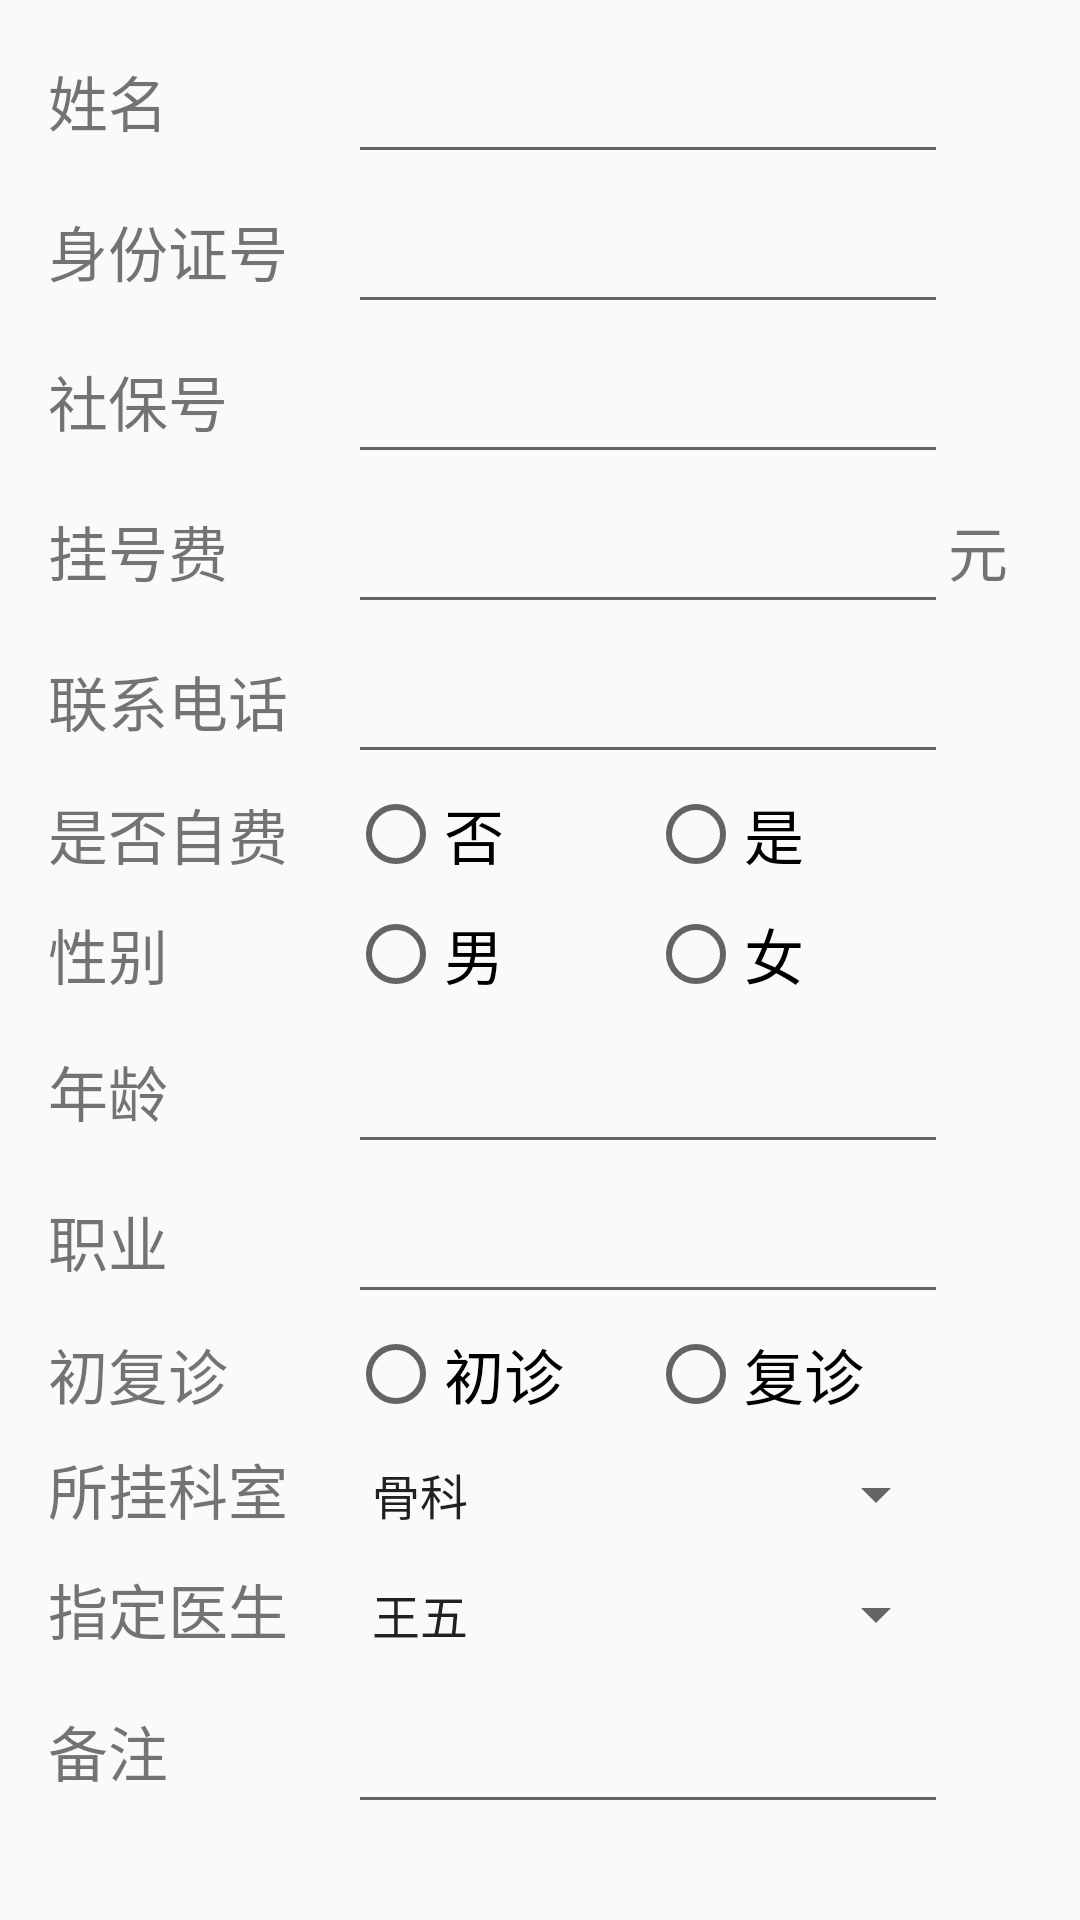

Reconstruct the res/layout file that produces this screen, plus the resources it refers to.
<!-- AndroidManifest.xml: application theme AppTheme -->
<!-- res/layout/hos_register_add.xml -->
<?xml version="1.0" encoding="utf-8"?>
<LinearLayout xmlns:android="http://schemas.android.com/apk/res/android"
    android:layout_width="match_parent"
    android:layout_height="match_parent"
    android:orientation="vertical"
    android:paddingLeft="16dp"
    android:paddingTop="8dp">

    <LinearLayout
        android:layout_width="wrap_content"
        android:layout_height="wrap_content"
        android:orientation="horizontal">

        <TextView
            android:id="@+id/text_hos_name"
            android:layout_width="100dp"
            android:layout_height="40dp"
            android:text="姓名"
            android:textSize="20dp" />

        <EditText
            android:id="@+id/add_hos_name"
            android:layout_width="200dp"
            android:layout_height="50dp"
            android:textSize="20dp" />

    </LinearLayout>

    <LinearLayout
        android:layout_width="wrap_content"
        android:layout_height="wrap_content"
        android:orientation="horizontal">

        <TextView
            android:id="@+id/text_hos_idcard"
            android:layout_width="100dp"
            android:layout_height="40dp"
            android:text="身份证号"
            android:textSize="20dp" />

        <EditText
            android:id="@+id/add_hos_idcard"
            android:layout_width="200dp"
            android:layout_height="50dp"
            android:textSize="20dp" />
    </LinearLayout>

    <LinearLayout
        android:layout_width="wrap_content"
        android:layout_height="wrap_content"
        android:orientation="horizontal">

        <TextView
            android:id="@+id/text_hos_medical"
            android:layout_width="100dp"
            android:layout_height="50dp"
            android:text="社保号"
            android:textSize="20dp" />

        <EditText
            android:id="@+id/add_hos_medical"
            android:layout_width="200dp"
            android:layout_height="50dp"
            android:textSize="20dp" />
    </LinearLayout>

    <LinearLayout
        android:layout_width="wrap_content"
        android:layout_height="wrap_content"
        android:orientation="horizontal">

        <TextView
            android:id="@+id/text_hos_guahao"
            android:layout_width="100dp"
            android:layout_height="40dp"
            android:text="挂号费"
            android:textSize="20dp" />

        <EditText
            android:id="@+id/add_hos_guahao"
            android:layout_width="200dp"
            android:layout_height="50dp"
            android:textSize="20dp" />

        <TextView
            android:id="@+id/text_hos_guahao_yuan"
            android:layout_width="100dp"
            android:layout_height="40dp"
            android:text="元"
            android:textSize="20dp" />
    </LinearLayout>

    <LinearLayout
        android:layout_width="wrap_content"
        android:layout_height="wrap_content"
        android:orientation="horizontal">

        <TextView
            android:id="@+id/text_hos_phone"
            android:layout_width="100dp"
            android:layout_height="40dp"
            android:text="联系电话"
            android:textSize="20dp" />

        <EditText
            android:id="@+id/add_hos_phone"
            android:layout_width="200dp"
            android:layout_height="50dp"
            android:textSize="20dp" />
    </LinearLayout>

    <LinearLayout
        android:layout_width="wrap_content"
        android:layout_height="wrap_content"
        android:orientation="horizontal">

        <TextView
            android:id="@+id/text_hos_selfprice"
            android:layout_width="100dp"
            android:layout_height="40dp"
            android:text="是否自费"
            android:textSize="20dp" />

        <RadioButton
            android:id="@+id/selfprice_no"
            android:layout_width="100dp"
            android:layout_height="40dp"
            android:text="否"
            android:textSize="20dp" />

        <RadioButton
            android:id="@+id/selfprice_yes"
            android:layout_width="100dp"
            android:layout_height="40dp"
            android:text="是"
            android:textSize="20dp" />
    </LinearLayout>

    <LinearLayout
        android:layout_width="wrap_content"
        android:layout_height="wrap_content"
        android:orientation="horizontal">

        <TextView
            android:id="@+id/text_hos_sex"
            android:layout_width="100dp"
            android:layout_height="40dp"
            android:text="性别"
            android:textSize="20dp" />

        <RadioButton
            android:id="@+id/sex_boy"
            android:layout_width="100dp"
            android:layout_height="40dp"
            android:text="男"
            android:textSize="20dp" />

        <RadioButton
            android:id="@+id/sex_girl"
            android:layout_width="100dp"
            android:layout_height="40dp"
            android:text="女"
            android:textSize="20dp" />
    </LinearLayout>

    <LinearLayout
        android:layout_width="wrap_content"
        android:layout_height="wrap_content"
        android:orientation="horizontal">

        <TextView
            android:id="@+id/text_hos_age"
            android:layout_width="100dp"
            android:layout_height="40dp"
            android:text="年龄"
            android:textSize="20dp" />

        <EditText
            android:id="@+id/add_hos_age"
            android:layout_width="200dp"
            android:layout_height="50dp"
            android:textSize="20dp" />
    </LinearLayout>

    <LinearLayout
        android:layout_width="wrap_content"
        android:layout_height="wrap_content"
        android:orientation="horizontal">

        <TextView
            android:id="@+id/text_hos_work"
            android:layout_width="100dp"
            android:layout_height="40dp"
            android:text="职业"
            android:textSize="20dp" />

        <EditText
            android:id="@+id/add_hos_work"
            android:layout_width="200dp"
            android:layout_height="50dp"
            android:textSize="20dp" />
    </LinearLayout>

    <LinearLayout
        android:layout_width="wrap_content"
        android:layout_height="wrap_content"
        android:orientation="horizontal">

        <TextView
            android:id="@+id/text_hos_lookdoctor"
            android:layout_width="100dp"
            android:layout_height="40dp"
            android:text="初复诊"
            android:textSize="20dp" />

        <RadioButton
            android:id="@+id/lookdoctor_first"
            android:layout_width="100dp"
            android:layout_height="40dp"
            android:text="初诊"
            android:textSize="20dp" />

        <RadioButton
            android:id="@+id/lookdoctor_second"
            android:layout_width="100dp"
            android:layout_height="40dp"
            android:text="复诊"
            android:textSize="20dp" />
    </LinearLayout>

    <LinearLayout
        android:layout_width="wrap_content"
        android:layout_height="wrap_content"
        android:orientation="horizontal">

        <TextView
            android:id="@+id/text_d_keshi"
            android:layout_width="100dp"
            android:layout_height="40dp"
            android:text="所挂科室"
            android:textSize="20dp" />

        <Spinner
            android:layout_width="200dp"
            android:layout_height="40dp"
            android:entries="@array/keshi"
            android:textSize="20dp" />
    </LinearLayout>

    <LinearLayout
        android:layout_width="wrap_content"
        android:layout_height="wrap_content"
        android:orientation="horizontal">

        <TextView
            android:id="@+id/text_d_name"
            android:layout_width="100dp"
            android:layout_height="40dp"
            android:text="指定医生"
            android:textSize="20dp" />

        <Spinner
            android:layout_width="200dp"
            android:layout_height="40dp"
            android:entries="@array/doctor"
            android:textSize="20dp" />
    </LinearLayout>

    <LinearLayout
        android:layout_width="wrap_content"
        android:layout_height="wrap_content"
        android:orientation="horizontal">

        <TextView
            android:id="@+id/text_hos_remark"
            android:layout_width="100dp"
            android:layout_height="40dp"
            android:text="备注"
            android:textSize="20dp" />

        <EditText
            android:id="@+id/add_hos_remark"
            android:layout_width="200dp"
            android:layout_height="50dp"
            android:textSize="20dp" />
    </LinearLayout>
</LinearLayout>
<!-- resources referenced by this layout -->
<resources>
  <string-array name="doctor">
          <item>王五</item>
          <item>赵六</item>
          <item>蒋东龙</item>
          <item>刘继峰</item>
          <item>李银松</item>
          <item>李希</item>
      </string-array>
  <string-array name="keshi">
          <item>骨科</item>
          <item>急诊科</item>
          <item>血液科</item>
      </string-array>
  <style name="AppTheme" parent="Theme.AppCompat.Light.DarkActionBar">
          
          <item name="colorPrimary">@color/skyblue</item>
          <item name="colorPrimaryDark">@color/skyblue</item>
          <item name="colorAccent">@color/colorAccent</item>
      </style>
  <color name="skyblue">#87CEEB</color>
  <color name="colorAccent">#FF4081</color>
</resources>
